Image classification data set "data" (Sammy199710/TFM_PROYECTO_UNIR_2024 on GitHub). Class labels (2): healthy, infected.

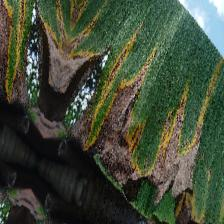
Label: infected

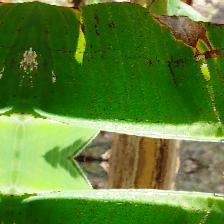
Label: infected

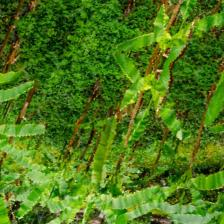
Label: healthy

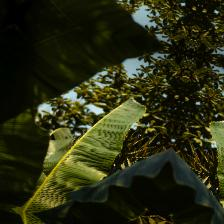
Label: healthy

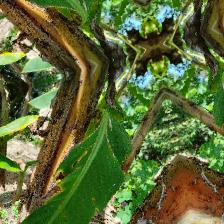
Label: infected

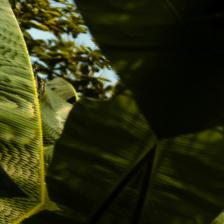
Label: healthy
